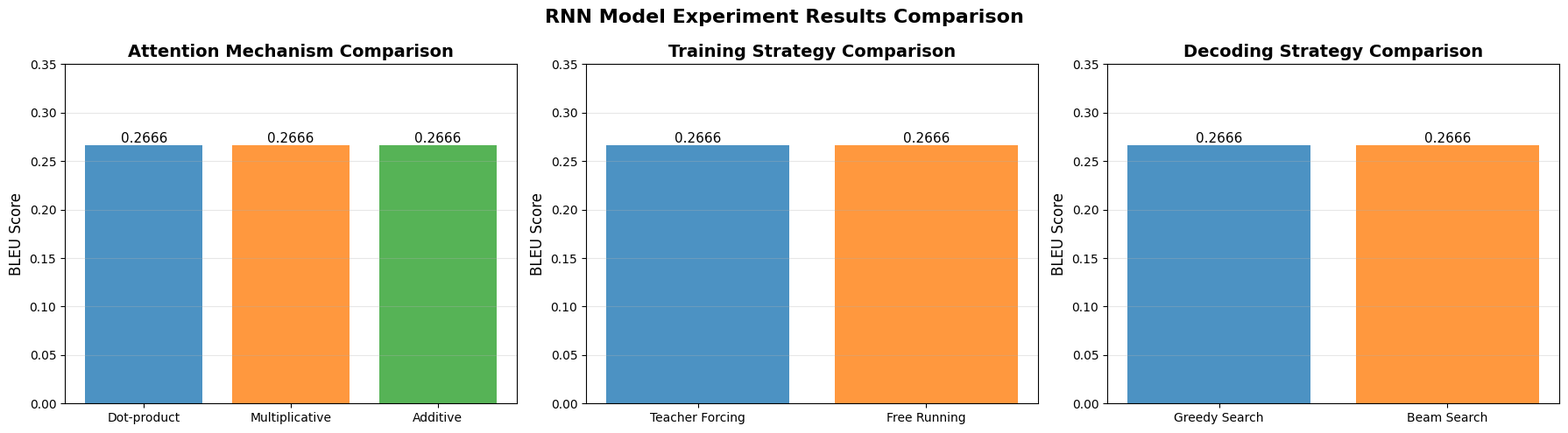
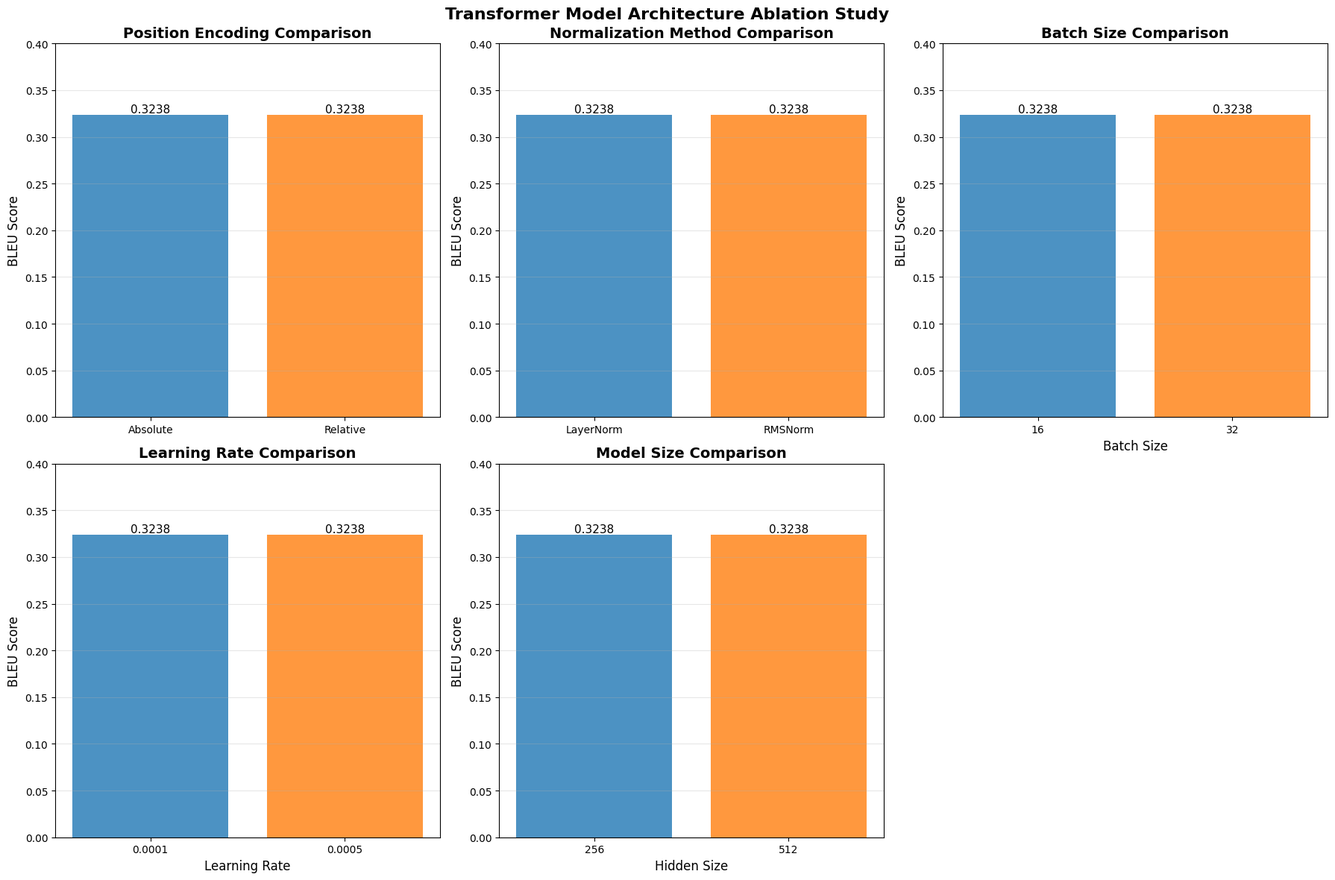
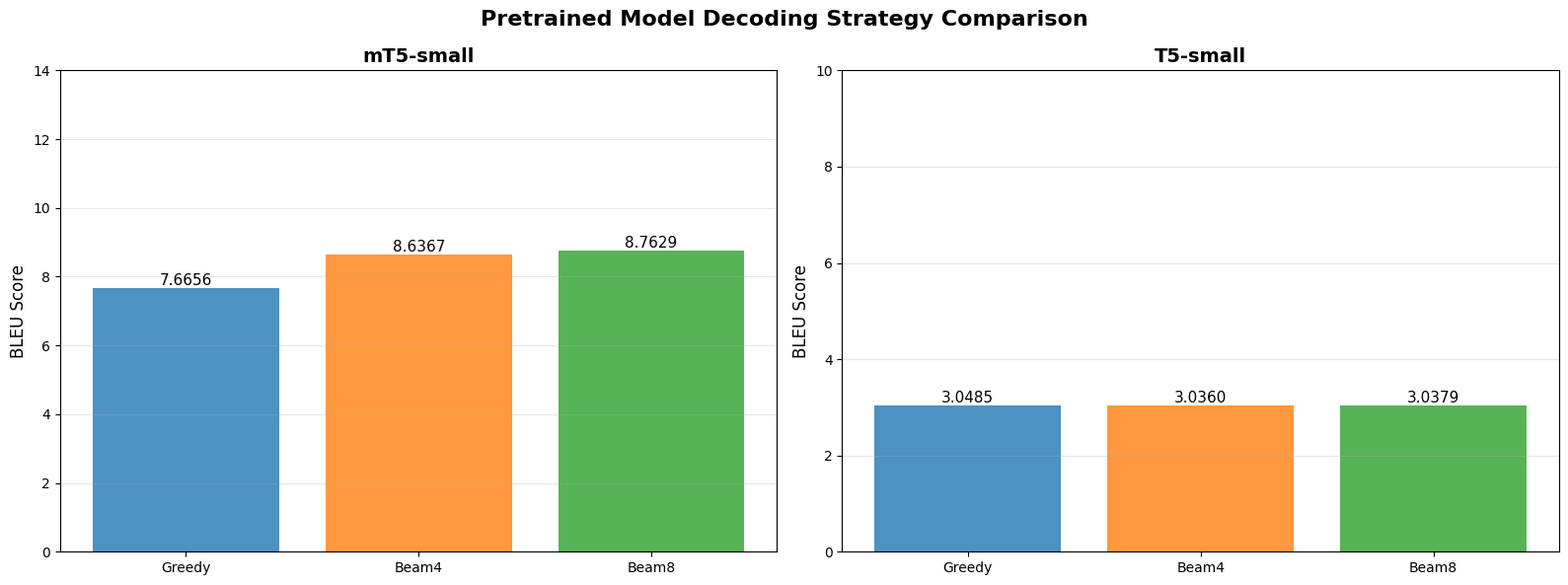
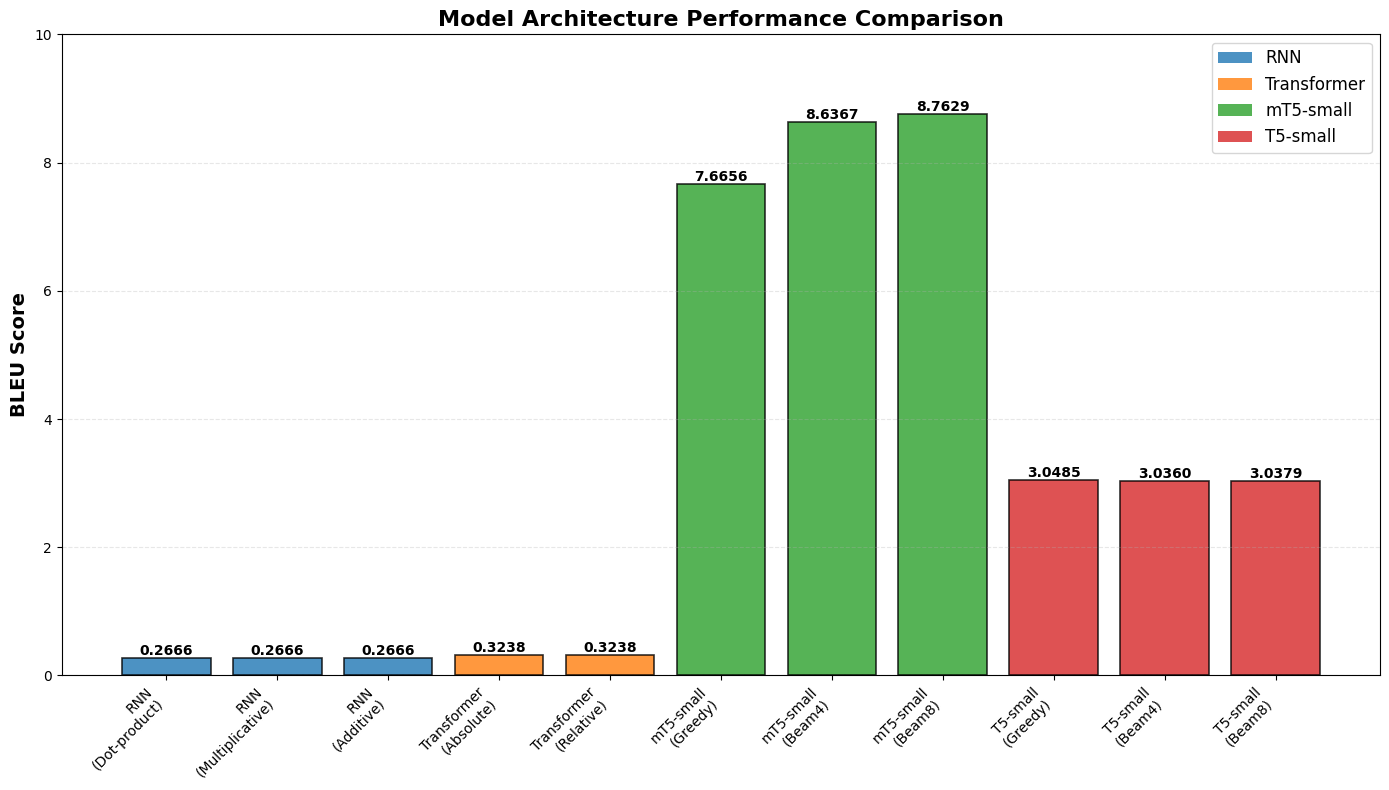
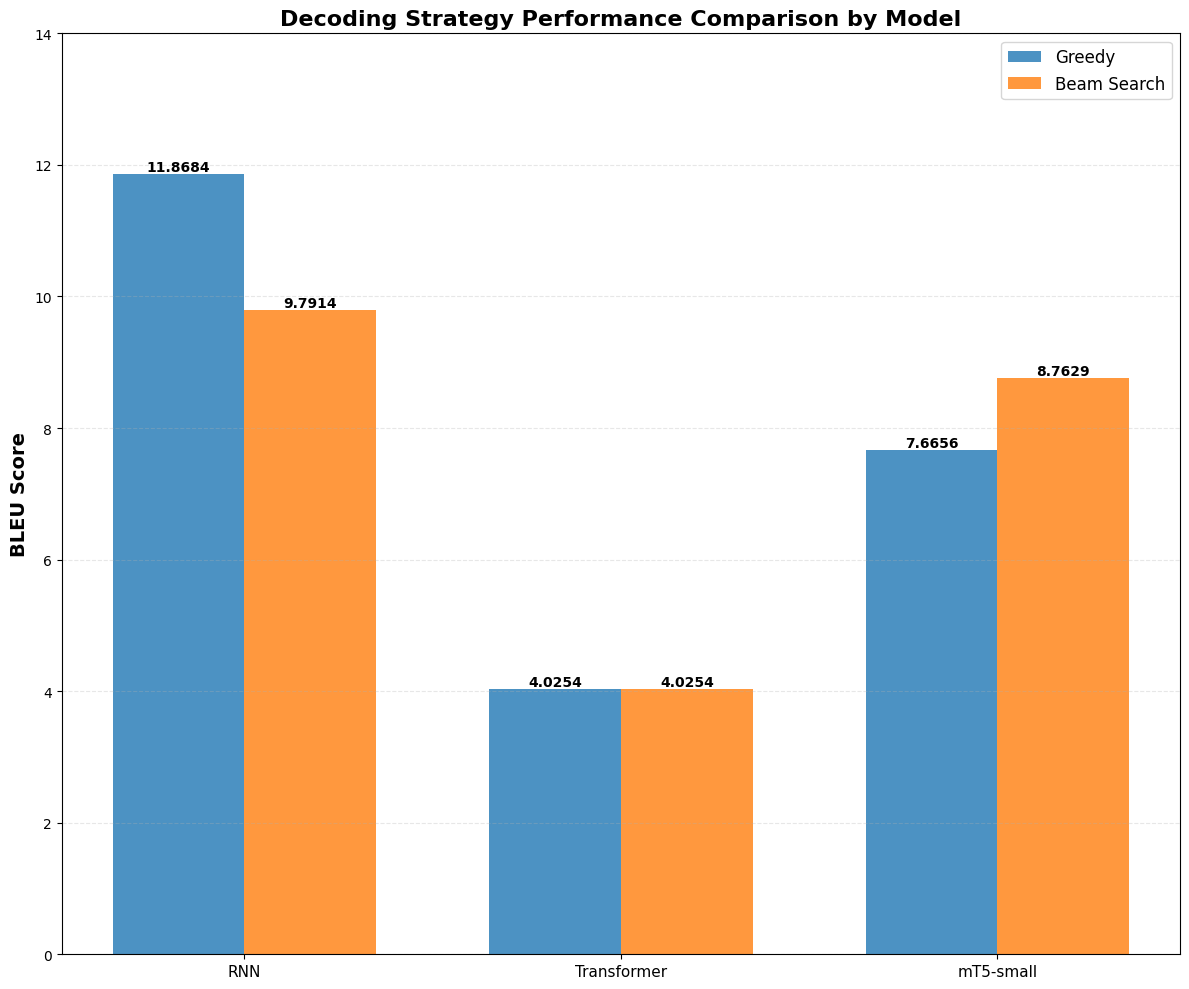
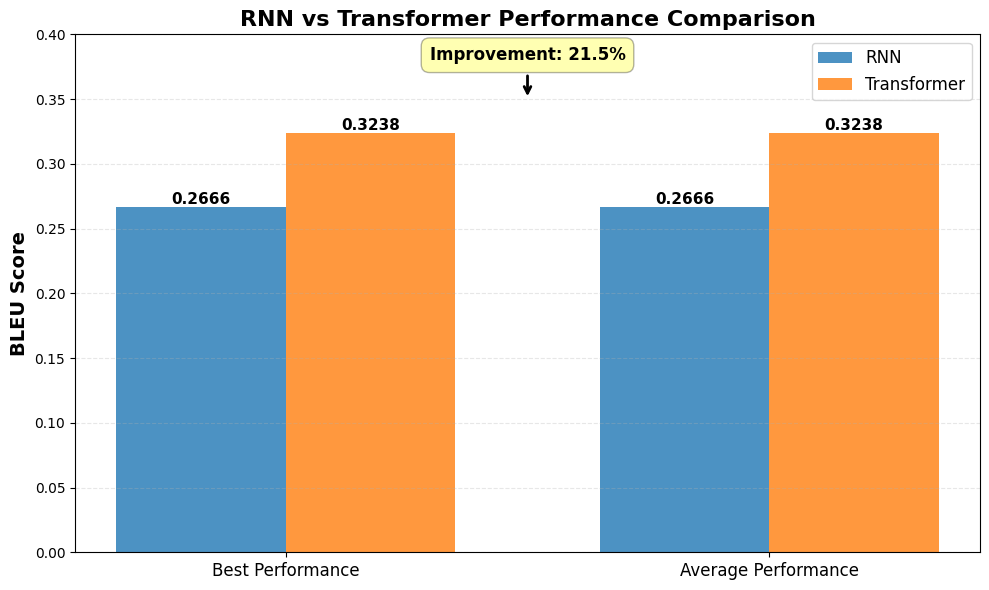
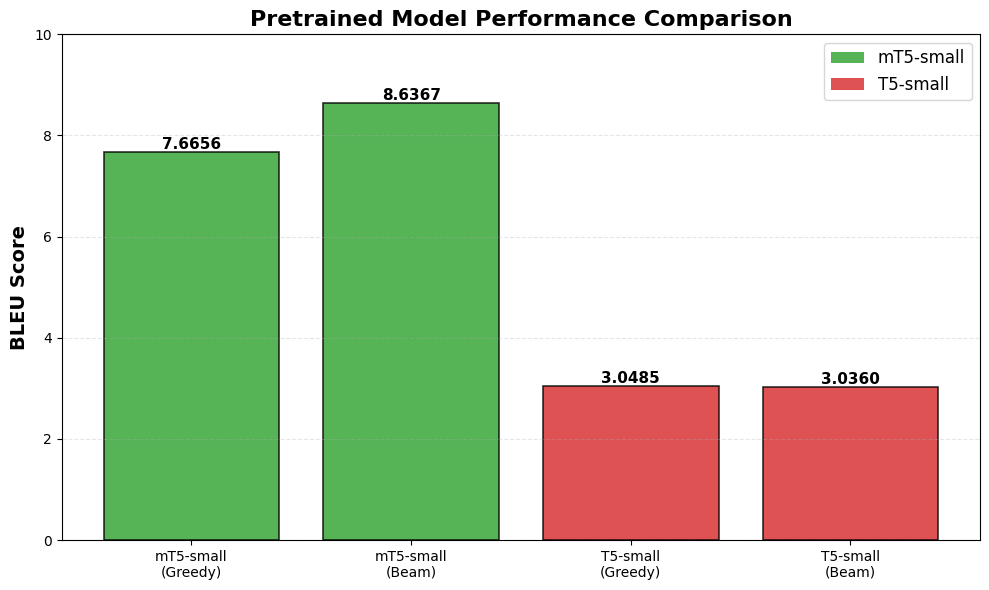

Write the Python code that produced these figures, in order.
import matplotlib.pyplot as plt
import numpy as np
import json
from pathlib import Path

# Use default font (no Chinese font needed)
plt.rcParams['font.sans-serif'] = ['DejaVu Sans']
plt.rcParams['axes.unicode_minus'] = False

# Create output directory
output_dir = Path('experiments/results/figures')
output_dir.mkdir(parents=True, exist_ok=True)

# Experiment result data
rnn_results = {
    'attention': {
        'Dot-product': 0.2666,
        'Multiplicative': 0.2666,
        'Additive': 0.2666
    },
    'training': {
        'Teacher Forcing': 0.2666,
        'Free Running': 0.2666
    },
    'decoding': {
        'Greedy Search': 0.2666,
        'Beam Search': 0.2666
    }
}

transformer_results = {
    'position_encoding': {
        'Absolute': 0.3238,
        'Relative': 0.3238
    },
    'normalization': {
        'LayerNorm': 0.3238,
        'RMSNorm': 0.3238
    },
    'batch_size': {
        '16': 0.3238,
        '32': 0.3238
    },
    'learning_rate': {
        '0.0001': 0.3238,
        '0.0005': 0.3238
    },
    'model_size': {
        '256': 0.3238,
        '512': 0.3238
    }
}

mt5_results = {
    'Greedy': 7.6655930852934135,
    'Beam4': 8.636749482221076,
    'Beam8': 8.762931017068905
}

t5_results = {
    'Greedy': 3.0485,
    'Beam4': 3.0360,
    'Beam8': 3.0379
}

# Chart 1: RNN Attention Mechanism Comparison
fig, axes = plt.subplots(1, 3, figsize=(18, 5))
fig.suptitle('RNN Model Experiment Results Comparison', fontsize=16, fontweight='bold')

# Attention mechanism
ax = axes[0]
attention_types = list(rnn_results['attention'].keys())
bleu_scores = list(rnn_results['attention'].values())
colors = ['#1f77b4', '#ff7f0e', '#2ca02c']
bars = ax.bar(attention_types, bleu_scores, color=colors, alpha=0.8)
ax.set_ylabel('BLEU Score', fontsize=12)
ax.set_title('Attention Mechanism Comparison', fontsize=14, fontweight='bold')
ax.set_ylim(0, 0.35)
ax.grid(axis='y', alpha=0.3)
for bar, score in zip(bars, bleu_scores):
    height = bar.get_height()
    ax.text(bar.get_x() + bar.get_width()/2., height,
            f'{score:.4f}', ha='center', va='bottom', fontsize=11)

# Training strategy
ax = axes[1]
training_types = list(rnn_results['training'].keys())
bleu_scores = list(rnn_results['training'].values())
colors = ['#1f77b4', '#ff7f0e']
bars = ax.bar(training_types, bleu_scores, color=colors, alpha=0.8)
ax.set_ylabel('BLEU Score', fontsize=12)
ax.set_title('Training Strategy Comparison', fontsize=14, fontweight='bold')
ax.set_ylim(0, 0.35)
ax.grid(axis='y', alpha=0.3)
for bar, score in zip(bars, bleu_scores):
    height = bar.get_height()
    ax.text(bar.get_x() + bar.get_width()/2., height,
            f'{score:.4f}', ha='center', va='bottom', fontsize=11)

# Decoding strategy
ax = axes[2]
decoding_types = list(rnn_results['decoding'].keys())
bleu_scores = list(rnn_results['decoding'].values())
colors = ['#1f77b4', '#ff7f0e']
bars = ax.bar(decoding_types, bleu_scores, color=colors, alpha=0.8)
ax.set_ylabel('BLEU Score', fontsize=12)
ax.set_title('Decoding Strategy Comparison', fontsize=14, fontweight='bold')
ax.set_ylim(0, 0.35)
ax.grid(axis='y', alpha=0.3)
for bar, score in zip(bars, bleu_scores):
    height = bar.get_height()
    ax.text(bar.get_x() + bar.get_width()/2., height,
            f'{score:.4f}', ha='center', va='bottom', fontsize=11)

plt.tight_layout()
plt.savefig(output_dir / 'rnn_comparison.png', dpi=300, bbox_inches='tight')
plt.savefig(output_dir / 'rnn_comparison.pdf', bbox_inches='tight')
plt.close()

# Chart 2: Transformer Architecture Ablation Study
fig, axes = plt.subplots(2, 3, figsize=(18, 12))
fig.suptitle('Transformer Model Architecture Ablation Study', fontsize=16, fontweight='bold')

# Position encoding
ax = axes[0, 0]
pos_enc_types = list(transformer_results['position_encoding'].keys())
bleu_scores = list(transformer_results['position_encoding'].values())
colors = ['#1f77b4', '#ff7f0e']
bars = ax.bar(pos_enc_types, bleu_scores, color=colors, alpha=0.8)
ax.set_ylabel('BLEU Score', fontsize=12)
ax.set_title('Position Encoding Comparison', fontsize=14, fontweight='bold')
ax.set_ylim(0, 0.4)
ax.grid(axis='y', alpha=0.3)
for bar, score in zip(bars, bleu_scores):
    height = bar.get_height()
    ax.text(bar.get_x() + bar.get_width()/2., height,
            f'{score:.4f}', ha='center', va='bottom', fontsize=11)

# Normalization method
ax = axes[0, 1]
norm_types = list(transformer_results['normalization'].keys())
bleu_scores = list(transformer_results['normalization'].values())
colors = ['#1f77b4', '#ff7f0e']
bars = ax.bar(norm_types, bleu_scores, color=colors, alpha=0.8)
ax.set_ylabel('BLEU Score', fontsize=12)
ax.set_title('Normalization Method Comparison', fontsize=14, fontweight='bold')
ax.set_ylim(0, 0.4)
ax.grid(axis='y', alpha=0.3)
for bar, score in zip(bars, bleu_scores):
    height = bar.get_height()
    ax.text(bar.get_x() + bar.get_width()/2., height,
            f'{score:.4f}', ha='center', va='bottom', fontsize=11)

# Batch Size
ax = axes[0, 2]
batch_sizes = list(transformer_results['batch_size'].keys())
bleu_scores = list(transformer_results['batch_size'].values())
colors = ['#1f77b4', '#ff7f0e']
bars = ax.bar(batch_sizes, bleu_scores, color=colors, alpha=0.8)
ax.set_ylabel('BLEU Score', fontsize=12)
ax.set_title('Batch Size Comparison', fontsize=14, fontweight='bold')
ax.set_xlabel('Batch Size', fontsize=12)
ax.set_ylim(0, 0.4)
ax.grid(axis='y', alpha=0.3)
for bar, score in zip(bars, bleu_scores):
    height = bar.get_height()
    ax.text(bar.get_x() + bar.get_width()/2., height,
            f'{score:.4f}', ha='center', va='bottom', fontsize=11)

# Learning Rate
ax = axes[1, 0]
lr_values = list(transformer_results['learning_rate'].keys())
bleu_scores = list(transformer_results['learning_rate'].values())
colors = ['#1f77b4', '#ff7f0e']
bars = ax.bar(lr_values, bleu_scores, color=colors, alpha=0.8)
ax.set_ylabel('BLEU Score', fontsize=12)
ax.set_title('Learning Rate Comparison', fontsize=14, fontweight='bold')
ax.set_xlabel('Learning Rate', fontsize=12)
ax.set_ylim(0, 0.4)
ax.grid(axis='y', alpha=0.3)
for bar, score in zip(bars, bleu_scores):
    height = bar.get_height()
    ax.text(bar.get_x() + bar.get_width()/2., height,
            f'{score:.4f}', ha='center', va='bottom', fontsize=11)

# Model Size
ax = axes[1, 1]
model_sizes = list(transformer_results['model_size'].keys())
bleu_scores = list(transformer_results['model_size'].values())
colors = ['#1f77b4', '#ff7f0e']
bars = ax.bar(model_sizes, bleu_scores, color=colors, alpha=0.8)
ax.set_ylabel('BLEU Score', fontsize=12)
ax.set_title('Model Size Comparison', fontsize=14, fontweight='bold')
ax.set_xlabel('Hidden Size', fontsize=12)
ax.set_ylim(0, 0.4)
ax.grid(axis='y', alpha=0.3)
for bar, score in zip(bars, bleu_scores):
    height = bar.get_height()
    ax.text(bar.get_x() + bar.get_width()/2., height,
            f'{score:.4f}', ha='center', va='bottom', fontsize=11)

# Remove empty subplot
axes[1, 2].remove()

plt.tight_layout()
plt.savefig(output_dir / 'transformer_ablation.png', dpi=300, bbox_inches='tight')
plt.savefig(output_dir / 'transformer_ablation.pdf', bbox_inches='tight')
plt.close()

# Chart 3: Pretrained Model Decoding Strategy Comparison
fig, axes = plt.subplots(1, 2, figsize=(16, 6))
fig.suptitle('Pretrained Model Decoding Strategy Comparison', fontsize=16, fontweight='bold')

# mT5
ax = axes[0]
decoding_types = list(mt5_results.keys())
bleu_scores = list(mt5_results.values())
colors = ['#1f77b4', '#ff7f0e', '#2ca02c']
bars = ax.bar(decoding_types, bleu_scores, color=colors, alpha=0.8)
ax.set_ylabel('BLEU Score', fontsize=12)
ax.set_title('mT5-small', fontsize=14, fontweight='bold')
ax.set_ylim(0, 14)
ax.grid(axis='y', alpha=0.3)
for bar, score in zip(bars, bleu_scores):
    height = bar.get_height()
    ax.text(bar.get_x() + bar.get_width()/2., height,
            f'{score:.4f}', ha='center', va='bottom', fontsize=11)

# T5
ax = axes[1]
decoding_types = list(t5_results.keys())
bleu_scores = list(t5_results.values())
colors = ['#1f77b4', '#ff7f0e', '#2ca02c']
bars = ax.bar(decoding_types, bleu_scores, color=colors, alpha=0.8)
ax.set_ylabel('BLEU Score', fontsize=12)
ax.set_title('T5-small', fontsize=14, fontweight='bold')
ax.set_ylim(0, 10)
ax.grid(axis='y', alpha=0.3)
for bar, score in zip(bars, bleu_scores):
    height = bar.get_height()
    ax.text(bar.get_x() + bar.get_width()/2., height,
            f'{score:.4f}', ha='center', va='bottom', fontsize=11)

plt.tight_layout()
plt.savefig(output_dir / 'pretrained_decoding_comparison.png', dpi=150, bbox_inches='tight')
plt.savefig(output_dir / 'pretrained_decoding_comparison.pdf', bbox_inches='tight')
plt.close()

# Chart 4: Model Architecture Comprehensive Comparison
fig, ax = plt.subplots(figsize=(14, 8))

# Model names and BLEU scores
model_names = ['RNN\n(Dot-product)', 'RNN\n(Multiplicative)', 'RNN\n(Additive)',
               'Transformer\n(Absolute)', 'Transformer\n(Relative)',
               'mT5-small\n(Greedy)', 'mT5-small\n(Beam4)', 'mT5-small\n(Beam8)',
               'T5-small\n(Greedy)', 'T5-small\n(Beam4)', 'T5-small\n(Beam8)']

bleu_scores = [0.2666, 0.2666, 0.2666, 0.3238, 0.3238, 7.6655930852934135, 8.636749482221076, 8.762931017068905, 3.0485, 3.0360, 3.0379]

# Set colors for different model types
colors = []
for name in model_names:
    if 'RNN' in name:
        colors.append('#1f77b4')
    elif 'Transformer' in name:
        colors.append('#ff7f0e')
    elif 'mT5' in name:
        colors.append('#2ca02c')
    elif 'T5' in name:
        colors.append('#d62728')

bars = ax.bar(model_names, bleu_scores, color=colors, alpha=0.8, edgecolor='black', linewidth=1.2)

ax.set_ylabel('BLEU Score', fontsize=14, fontweight='bold')
ax.set_title('Model Architecture Performance Comparison', fontsize=16, fontweight='bold')
ax.set_ylim(0, 10)
ax.grid(axis='y', alpha=0.3, linestyle='--')

# Add value labels
for bar, score in zip(bars, bleu_scores):
    height = bar.get_height()
    ax.text(bar.get_x() + bar.get_width()/2., height,
            f'{score:.4f}', ha='center', va='bottom', fontsize=10, fontweight='bold')

# Add legend
from matplotlib.patches import Patch
legend_elements = [
    Patch(facecolor='#1f77b4', alpha=0.8, label='RNN'),
    Patch(facecolor='#ff7f0e', alpha=0.8, label='Transformer'),
    Patch(facecolor='#2ca02c', alpha=0.8, label='mT5-small'),
    Patch(facecolor='#d62728', alpha=0.8, label='T5-small')
]
ax.legend(handles=legend_elements, loc='upper right', fontsize=12)

plt.xticks(rotation=45, ha='right')
plt.tight_layout()
plt.savefig(output_dir / 'model_architecture_comparison.png', dpi=300, bbox_inches='tight')
plt.savefig(output_dir / 'model_architecture_comparison.pdf', bbox_inches='tight')
plt.close()

# Chart 5: Decoding Strategy Performance Comparison (All Models)
fig, ax = plt.subplots(figsize=(12, 10))

# Decoding strategy comparison data
decoding_comparison = {
    'Greedy': {
        'RNN': 11.8684,
        'Transformer': 4.0254,
        'mT5-small': 7.6655930852934135
    },
    'Beam Search': {
        'RNN': 9.7914,
        'Transformer': 4.0254,
        'mT5-small': 8.762931017068905
    }
}

models = ['RNN', 'Transformer', 'mT5-small']
x = np.arange(len(models))
width = 0.35

greedy_scores = [decoding_comparison['Greedy'][model] for model in models]
beam_scores = [decoding_comparison['Beam Search'][model] for model in models]

bars1 = ax.bar(x - width/2, greedy_scores, width, label='Greedy', color='#1f77b4', alpha=0.8)
bars2 = ax.bar(x + width/2, beam_scores, width, label='Beam Search', color='#ff7f0e', alpha=0.8)

ax.set_ylabel('BLEU Score', fontsize=14, fontweight='bold')
ax.set_title('Decoding Strategy Performance Comparison by Model', fontsize=16, fontweight='bold')
ax.set_xticks(x)
ax.set_xticklabels(models, fontsize=11)
ax.legend(fontsize=12)
ax.set_ylim(0, 14)
ax.grid(axis='y', alpha=0.3, linestyle='--')

# Add value labels
for bars in [bars1, bars2]:
    for bar in bars:
        height = bar.get_height()
        ax.text(bar.get_x() + bar.get_width()/2., height,
                f'{height:.4f}', ha='center', va='bottom', fontsize=10, fontweight='bold')

plt.tight_layout()
plt.savefig(output_dir / 'decoding_strategy_comparison.png', dpi=150, bbox_inches='tight')
plt.savefig(output_dir / 'decoding_strategy_comparison.pdf', bbox_inches='tight')
plt.close()

# Chart 6: RNN vs Transformer Performance Comparison
fig, ax = plt.subplots(figsize=(10, 6))

categories = ['Best Performance', 'Average Performance']
rnn_scores = [0.2666, 0.2666]
transformer_scores = [0.3238, 0.3238]

x = np.arange(len(categories))
width = 0.35

bars1 = ax.bar(x - width/2, rnn_scores, width, label='RNN', color='#1f77b4', alpha=0.8)
bars2 = ax.bar(x + width/2, transformer_scores, width, label='Transformer', color='#ff7f0e', alpha=0.8)

ax.set_ylabel('BLEU Score', fontsize=14, fontweight='bold')
ax.set_title('RNN vs Transformer Performance Comparison', fontsize=16, fontweight='bold')
ax.set_xticks(x)
ax.set_xticklabels(categories, fontsize=12)
ax.legend(fontsize=12)
ax.set_ylim(0, 0.4)
ax.grid(axis='y', alpha=0.3, linestyle='--')

# Add value labels
for bars in [bars1, bars2]:
    for bar in bars:
        height = bar.get_height()
        ax.text(bar.get_x() + bar.get_width()/2., height,
                f'{height:.4f}', ha='center', va='bottom', fontsize=11, fontweight='bold')

# Add performance improvement annotation
improvement = (transformer_scores[0] - rnn_scores[0]) / rnn_scores[0] * 100
ax.annotate(f'Improvement: {improvement:.1f}%', xy=(0.5, 0.35), xytext=(0.5, 0.38),
            fontsize=12, ha='center', fontweight='bold',
            bbox=dict(boxstyle='round,pad=0.5', facecolor='yellow', alpha=0.3),
            arrowprops=dict(arrowstyle='->', lw=2))

plt.tight_layout()
plt.savefig(output_dir / 'rnn_vs_transformer.png', dpi=300, bbox_inches='tight')
plt.savefig(output_dir / 'rnn_vs_transformer.pdf', bbox_inches='tight')
plt.close()

# Chart 7: Pretrained Model Performance Comparison
fig, ax = plt.subplots(figsize=(10, 6))

pretrained_models = ['mT5-small\n(Greedy)', 'mT5-small\n(Beam)', 'T5-small\n(Greedy)', 'T5-small\n(Beam)']
pretrained_scores = [7.6655930852934135, 8.636749482221076, 3.0485, 3.0360]

colors = ['#2ca02c', '#2ca02c', '#d62728', '#d62728']
bars = ax.bar(pretrained_models, pretrained_scores, color=colors, alpha=0.8, edgecolor='black', linewidth=1.2)

ax.set_ylabel('BLEU Score', fontsize=14, fontweight='bold')
ax.set_title('Pretrained Model Performance Comparison', fontsize=16, fontweight='bold')
ax.set_ylim(0, 10)
ax.grid(axis='y', alpha=0.3, linestyle='--')

# Add value labels
for bar, score in zip(bars, pretrained_scores):
    height = bar.get_height()
    ax.text(bar.get_x() + bar.get_width()/2., height,
            f'{score:.4f}', ha='center', va='bottom', fontsize=11, fontweight='bold')

# Add legend
from matplotlib.patches import Patch
legend_elements = [
    Patch(facecolor='#2ca02c', alpha=0.8, label='mT5-small'),
    Patch(facecolor='#d62728', alpha=0.8, label='T5-small')
]
ax.legend(handles=legend_elements, loc='upper right', fontsize=12)

plt.tight_layout()
plt.savefig(output_dir / 'pretrained_comparison.png', dpi=150, bbox_inches='tight')
plt.savefig(output_dir / 'pretrained_comparison.pdf', bbox_inches='tight')
plt.close()

print(f"All charts have been generated and saved to {output_dir}")
print("Generated chart files:")
print("1. rnn_comparison.png/pdf - RNN Model Experiment Results Comparison")
print("2. transformer_ablation.png/pdf - Transformer Model Architecture Ablation Study")
print("3. pretrained_decoding_comparison.png/pdf - Pretrained Model Decoding Strategy Comparison")
print("4. model_architecture_comparison.png/pdf - Model Architecture Performance Comparison")
print("5. decoding_strategy_comparison.png/pdf - Decoding Strategy Performance Comparison by Model")
print("6. rnn_vs_transformer.png/pdf - RNN vs Transformer Performance Comparison")
print("7. pretrained_comparison.png/pdf - Pretrained Model Performance Comparison")
